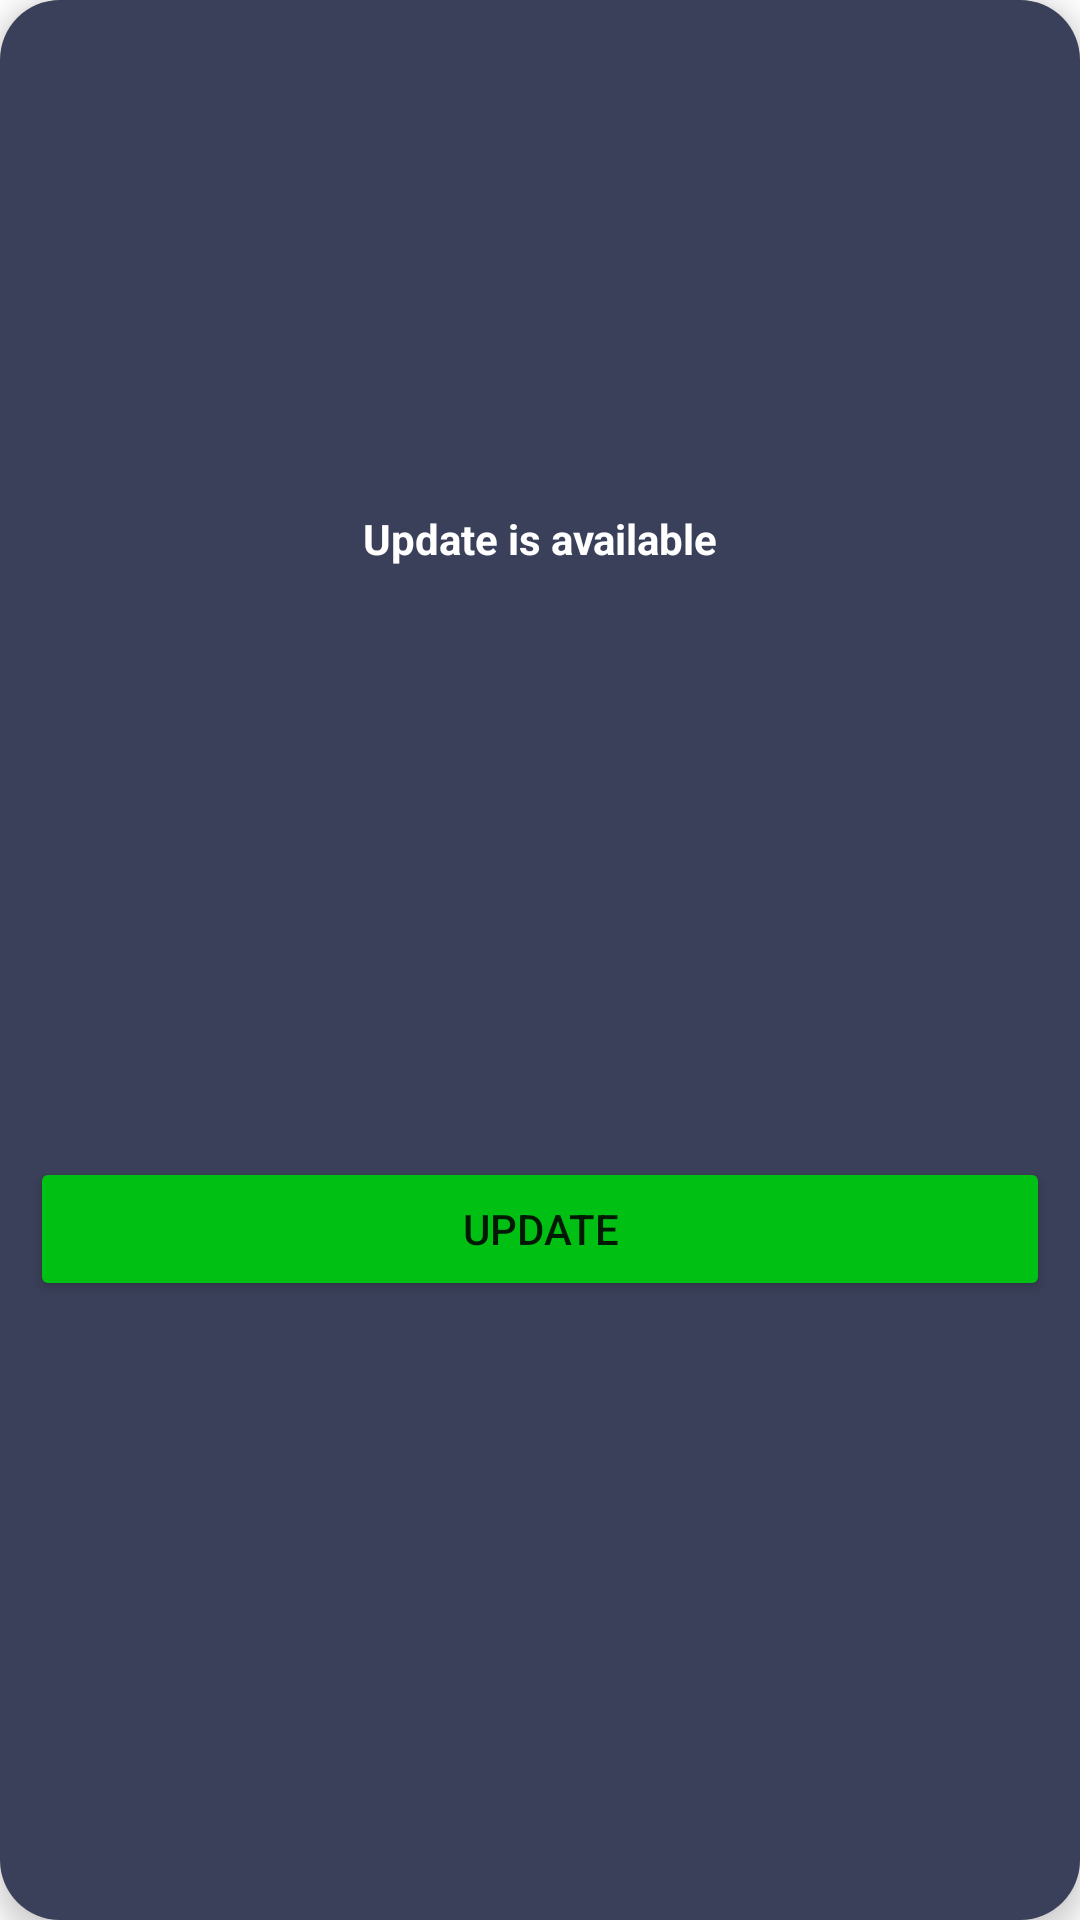

Reconstruct the res/layout file that produces this screen, plus the resources it refers to.
<!-- AndroidManifest.xml: application theme Theme.PhysicsPracticles -->
<!-- res/layout/update.xml -->
<?xml version="1.0" encoding="utf-8"?>
<androidx.constraintlayout.widget.ConstraintLayout xmlns:android="http://schemas.android.com/apk/res/android"
    xmlns:app="http://schemas.android.com/apk/res-auto"
    xmlns:tools="http://schemas.android.com/tools"
    android:layout_width="250dp"
    android:layout_height="wrap_content"
    android:layout_gravity="center"
    android:background="@drawable/coner_round_squre"
    android:orientation="vertical"
    android:padding="10dp"
    android:elevation="5dp"
    >


    <ImageView
        android:id="@+id/imageView"
        android:layout_width="match_parent"
        android:layout_height="150dp"
        android:layout_marginTop="5dp"
        android:src="@drawable/updated"
        app:layout_constraintEnd_toEndOf="parent"
        app:layout_constraintStart_toStartOf="parent"
        app:layout_constraintTop_toTopOf="parent" />

    <TextView
        android:id="@+id/textView"
        android:layout_width="match_parent"
        android:layout_height="wrap_content"
        android:layout_marginTop="5dp"
        android:text="Update is available"
        android:textAlignment="center"
        android:textColor="@color/white"
        android:textStyle="bold"
        app:layout_constraintStart_toStartOf="parent"
        app:layout_constraintTop_toBottomOf="@+id/imageView" />

    <Button
        android:id="@+id/btn_pop_update"
        android:layout_width="match_parent"
        android:layout_height="wrap_content"
        android:layout_marginTop="5dp"
        android:layout_marginBottom="5dp"
        android:backgroundTint="#00C113"
        android:text="Update"
        app:layout_constraintBottom_toBottomOf="parent"
        app:layout_constraintTop_toBottomOf="@+id/textView"
        tools:layout_editor_absoluteX="10dp" />

</androidx.constraintlayout.widget.ConstraintLayout>
<!-- resources referenced by this layout -->
<resources>
  <!-- drawable coner_round_squre (drawable) -->
  <?xml version="1.0" encoding="utf-8"?>
  <selector xmlns:android="http://schemas.android.com/apk/res/android">
  <item>
  
      <shape android:shape="rectangle">
  
          <corners android:radius="20dp"/>
          <solid android:color="#3B405A"/>
  
      </shape>
  
  </item>
  
  
  </selector>
  <style name="Theme.PhysicsPracticles" parent="Theme.MaterialComponents.DayNight.DarkActionBar">
          
          <item name="colorPrimary">@color/purple_500</item>
          <item name="colorPrimaryVariant">@color/purple_700</item>
          <item name="colorOnPrimary">@color/white</item>
          
          <item name="colorSecondary">@color/teal_200</item>
          <item name="colorSecondaryVariant">@color/teal_700</item>
          <item name="colorOnSecondary">@color/black</item>
          
          <item name="android:statusBarColor" tools:targetApi="21">?attr/colorPrimaryVariant</item>
          
      </style>
  <!-- not gathered from this repository: default colours our renderer supplied (Android Studio template values) -->
  <color name="purple_500">#FF6200EE</color>
  <color name="purple_700">#FF3700B3</color>
  <color name="teal_200">#FF03DAC5</color>
  <color name="teal_700">#FF018786</color>
  <color name="black">#FF000000</color>
  <color name="white">#FFFFFFFF</color>
</resources>
